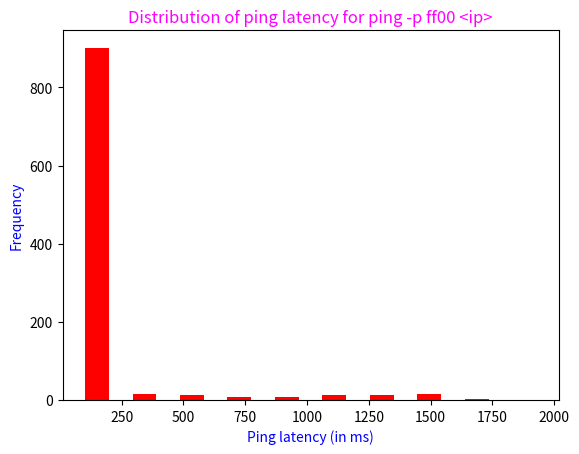

This chart was generated by the following Python code:
import matplotlib.pyplot as plt

x = [102.0, 81.1, 219.0, 104.0, 75.8, 94.4, 75.8, 128.0, 111.0, 92.6, 92.5, 224.0, 99.6, 85.9, 107.0, 102.0, 65.1, 94.8, 91.9, 99.9, 120.0, 117.0, 123.0, 136.0, 151.0, 156.0, 73.8, 82.6, 197.0, 107.0, 75.7, 163.0, 93.8, 86.3, 84.4, 81.2, 78.4, 107.0, 78.1, 63.9, 103.0, 91.8, 1342.0, 1166.0, 1095.0, 1090.0, 1302.0, 1042.0, 978.0, 1063.0, 1077.0, 137.0, 85.9, 91.6, 80.8, 78.3, 89.5, 99.1, 95.2, 77.1, 75.2, 82.7, 93.1, 93.5, 620.0, 146.0, 250.0, 99.4, 101.0, 95.1, 93.3, 97.4, 91.3, 203.0, 226.0, 98.7, 85.8, 103.0, 92.1, 91.1, 94.3, 76.9, 76.6, 77.7, 83.0, 92.6, 186.0, 79.3, 146.0, 170.0, 76.9, 115.0, 127.0, 159.0, 184.0, 102.0, 101.0, 90.2, 96.4, 194.0, 95.3, 105.0, 93.4, 104.0, 111.0, 81.0, 118.0, 87.8, 88.1, 219.0, 103.0, 103.0, 184.0, 90.8, 100.0, 150.0, 86.5, 106.0, 219.0, 140.0, 92.1, 101.0, 108.0, 97.4, 102.0, 174.0, 197.0, 108.0, 103.0, 98.3, 91.0, 85.2, 101.0, 98.1, 97.3, 77.2, 93.6, 82.1, 101.0, 101.0, 100.0, 99.2, 153.0, 101.0, 69.2, 64.7, 92.3, 92.7, 90.3, 211.0, 99.6, 154.0, 96.7, 96.7, 118.0, 81.5, 80.8, 91.0, 98.6, 78.0, 87.4, 94.9, 200.0, 93.6, 90.1, 99.6, 88.1, 73.1, 87.2, 104.0, 179.0, 104.0, 94.6, 101.0, 130.0, 81.4, 78.5, 96.3, 78.6, 179.0, 202.0, 101.0, 121.0, 78.8, 190.0, 214.0, 96.6, 105.0, 73.5, 82.9, 73.4, 79.4, 83.3, 91.7, 77.6, 437.0, 96.2, 213.0, 117.0, 84.8, 88.1, 71.2, 98.5, 61.4, 129.0, 153.0, 85.3, 198.0, 91.3, 117.0, 75.0, 103.0, 79.0, 83.3, 68.2, 189.0, 100.0, 1399.0, 1196.0, 1109.0, 1546.0, 1235.0, 1438.0, 1163.0, 884.0, 1519.0, 1571.0, 1602.0, 1543.0, 1559.0, 1566.0, 1974.0, 1126.0, 457.0, 846.0, 510.0, 879.0, 1380.0, 1168.0, 1289.0, 1543.0, 1371.0, 1067.0, 680.0, 85.2, 99.8, 753.0, 499.0, 797.0, 487.0, 849.0, 369.0, 95.3, 82.3, 161.0, 558.0, 1329.0, 1363.0, 1191.0, 1266.0, 1498.0, 1301.0, 937.0, 883.0, 686.0, 725.0, 1279.0, 1513.0, 1585.0, 1618.0, 1579.0, 1575.0, 1585.0, 1427.0, 1349.0, 905.0, 141.0, 494.0, 707.0, 380.0, 413.0, 496.0, 296.0, 192.0, 370.0, 424.0, 644.0, 127.0, 271.0, 485.0, 378.0, 251.0, 359.0, 265.0, 223.0, 160.0, 124.0, 514.0, 606.0, 562.0, 231.0, 152.0, 94.1, 84.7, 101.0, 116.0, 154.0, 356.0, 106.0, 98.2, 103.0, 102.0, 99.5, 86.3, 76.7, 80.5, 112.0, 71.2, 79.0, 83.3, 97.3, 88.7, 74.4, 93.6, 102.0, 132.0, 87.7, 112.0, 84.5, 94.2, 112.0, 80.5, 84.0, 77.9, 91.0, 97.2, 100.0, 95.3, 101.0, 105.0, 162.0, 72.4, 80.5, 220.0, 75.3, 105.0, 99.6, 101.0, 98.5, 87.5, 105.0, 94.9, 99.6, 104.0, 64.6, 103.0, 219.0, 80.4, 96.5, 85.1, 92.7, 80.5, 79.5, 171.0, 195.0, 85.4, 95.8, 103.0, 79.8, 81.8, 77.8, 75.3, 101.0, 95.4, 81.6, 95.6, 80.2, 103.0, 200.0, 99.1, 78.1, 95.7, 98.7, 211.0, 103.0, 94.0, 90.6, 78.7, 208.0, 145.0, 104.0, 96.8, 94.9, 83.5, 92.1, 103.0, 88.9, 77.8, 100.0, 169.0, 75.7, 97.2, 81.6, 103.0, 99.3, 202.0, 112.0, 104.0, 168.0, 93.2, 104.0, 91.6, 98.7, 65.7, 98.1, 95.7, 96.1, 80.9, 102.0, 101.0, 101.0, 79.1, 78.0, 63.5, 83.7, 84.3, 170.0, 77.7, 101.0, 78.7, 105.0, 94.5, 105.0, 80.2, 144.0, 100.0, 99.4, 76.1, 106.0, 158.0, 84.6, 84.7, 81.4, 70.6, 88.6, 176.0, 96.5, 76.9, 75.3, 80.7, 83.5, 99.8, 99.6, 97.0, 76.7, 77.1, 93.2, 75.0, 105.0, 99.2, 122.0, 248.0, 97.3, 192.0, 85.3, 100.0, 158.0, 81.9, 91.9, 89.5, 145.0, 84.6, 194.0, 69.0, 96.4, 83.4, 164.0, 84.5, 99.0, 90.0, 78.7, 75.0, 75.6, 81.7, 101.0, 80.5, 109.0, 86.5, 76.8, 104.0, 111.0, 103.0, 83.5, 79.0, 178.0, 83.5, 127.0, 107.0, 93.1, 94.6, 92.8, 136.0, 161.0, 74.7, 102.0, 127.0, 94.9, 109.0, 90.2, 100.0, 76.7, 80.0, 101.0, 97.4, 104.0, 149.0, 172.0, 82.0, 70.6, 98.8, 68.1, 67.3, 100.0, 66.6, 100.0, 174.0, 81.1, 94.1, 100.0, 163.0, 77.9, 75.8, 75.2, 75.6, 73.2, 82.0, 90.7, 113.0, 162.0, 107.0, 210.0, 130.0, 153.0, 103.0, 96.2, 124.0, 101.0, 66.4, 75.6, 95.0, 84.8, 150.0, 91.6, 92.8, 73.6, 88.2, 68.3, 70.7, 73.6, 84.2, 94.6, 102.0, 100.0, 223.0, 79.4, 75.7, 76.5, 84.7, 94.2, 97.3, 92.6, 201.0, 118.0, 96.5, 73.8, 72.3, 94.7, 102.0, 91.6, 77.8, 82.6, 84.2, 105.0, 72.1, 73.2, 112.0, 95.0, 98.6, 68.1, 74.3, 85.3, 141.0, 95.2, 101.0, 78.1, 128.0, 74.2, 175.0, 94.1, 102.0, 104.0, 97.7, 97.0, 208.0, 76.0, 87.0, 71.0, 70.8, 89.8, 140.0, 99.6, 74.6, 73.3, 91.4, 93.3, 91.0, 91.3, 117.0, 77.7, 86.2, 74.7, 83.0, 92.6, 118.0, 104.0, 198.0, 221.0, 82.4, 165.0, 187.0, 84.9, 94.4, 93.4, 69.9, 108.0, 80.4, 78.8, 65.0, 73.7, 97.7, 81.2, 105.0, 63.7, 86.2, 87.0, 142.0, 94.0, 188.0, 93.3, 93.3, 90.6, 98.7, 98.4, 120.0, 99.9, 94.0, 179.0, 108.0, 95.7, 185.0, 136.0, 96.5, 78.5, 91.2, 81.4, 79.0, 90.0, 86.4, 152.0, 99.3, 199.0, 74.6, 94.7, 81.8, 188.0, 103.0, 102.0, 98.3, 103.0, 97.2, 97.9, 93.6, 90.8, 105.0, 213.0, 134.0, 107.0, 178.0, 202.0, 90.8, 73.8, 83.5, 85.3, 72.6, 418.0, 67.8, 79.2, 75.7, 83.4, 84.5, 74.5, 91.7, 106.0, 98.0, 107.0, 85.4, 118.0, 87.6, 110.0, 99.5, 80.5, 101.0, 138.0, 159.0, 77.5, 206.0, 101.0, 101.0, 83.7, 92.6, 110.0, 85.8, 169.0, 75.9, 94.4, 94.8, 104.0, 178.0, 102.0, 227.0, 93.0, 95.5, 104.0, 97.9, 142.0, 95.5, 86.4, 101.0, 100.0, 90.5, 102.0, 104.0, 91.1, 92.7, 175.0, 82.2, 80.9, 68.8, 76.8, 79.2, 99.6, 132.0, 194.0, 97.1, 76.9, 98.5, 85.3, 98.2, 96.5, 94.9, 97.9, 98.2, 117.0, 101.0, 138.0, 161.0, 96.0, 106.0, 94.3, 154.0, 178.0, 108.0, 122.0, 94.1, 93.9, 64.9, 64.3, 83.5, 69.9, 190.0, 78.0, 98.3, 97.3, 96.3, 77.8, 97.6, 96.1, 177.0, 201.0, 84.4, 70.9, 63.4, 195.0, 219.0, 95.1, 84.8, 96.4, 98.3, 73.0, 77.1, 96.7, 85.7, 65.1, 86.6, 89.1, 98.1, 84.2, 146.0, 169.0, 197.0, 102.0, 75.1, 163.0, 187.0, 93.3, 94.5, 73.0, 82.1, 171.0, 111.0, 151.0, 96.1, 94.0, 104.0, 107.0, 167.0, 106.0, 111.0, 87.8, 84.2, 81.5, 82.7, 80.9, 132.0, 174.0, 98.9, 78.8, 97.5, 74.4, 106.0, 102.0, 98.3, 81.6, 96.2, 119.0, 126.0, 70.4, 174.0, 79.8, 92.7, 63.2, 107.0, 81.8, 87.1, 58.3, 91.6, 74.2, 90.6, 75.4, 60.9, 103.0, 73.4, 57.5, 91.5, 103.0, 81.4, 98.5, 106.0, 162.0, 101.0, 72.0, 130.0, 102.0, 117.0, 83.6, 119.0, 95.2, 91.5, 54.4, 99.1, 73.1, 87.0, 97.1, 96.9, 222.0, 104.0, 100.0, 187.0, 77.4, 77.7, 78.7, 100.0, 116.0, 83.2, 112.0, 89.7, 99.5, 98.4, 95.2, 94.4, 138.0, 83.9, 82.5, 97.4, 81.1, 189.0, 77.3, 77.6, 87.2, 90.5, 84.1, 93.1, 86.0, 160.0, 107.0, 68.7, 87.9, 84.3, 180.0, 72.4, 92.4, 80.1, 168.0, 199.0, 72.5, 77.4, 75.6, 102.0, 92.1, 90.3, 145.0, 99.5, 77.6, 76.9, 77.9, 98.0, 76.1, 105.0, 93.4, 82.3, 94.2, 79.2, 96.6, 99.2, 159.0, 182.0, 89.5, 126.0, 148.0, 78.0, 91.2, 90.2, 88.9, 99.3, 173.0, 197.0, 102.0, 92.6, 99.0, 101.0, 81.9, 75.9, 121.0, 85.1, 105.0, 96.7, 79.9, 106.0, 68.9, 78.4, 76.8, 75.5, 73.3, 97.4, 90.9, 82.0, 100.0, 90.4, 213.0, 99.3, 97.2, 96.9, 94.0, 90.7, 102.0, 73.6, 84.5, 76.3]

plt.hist(x, rwidth=0.5, color="red")
plt.xlabel("Ping latency (in ms)", color="blue")
plt.ylabel("Frequency", color="blue")
plt.title("Distribution of ping latency for ping -p ff00 <ip>", color="magenta")
plt.show()